Run: headless pygame with SDL's dummy video driver; simulated clock (each Clock.tick advances the game by its frame time, no real sleeping); random seed 0; keys injected as events and as key.get_pressed() state; mouse plan: one left click at the window centre at the start of phase 2, then a move to the lower-right quarter at the start of phase 3; restart key RETURN tapped at the start of phases 3 and 4.
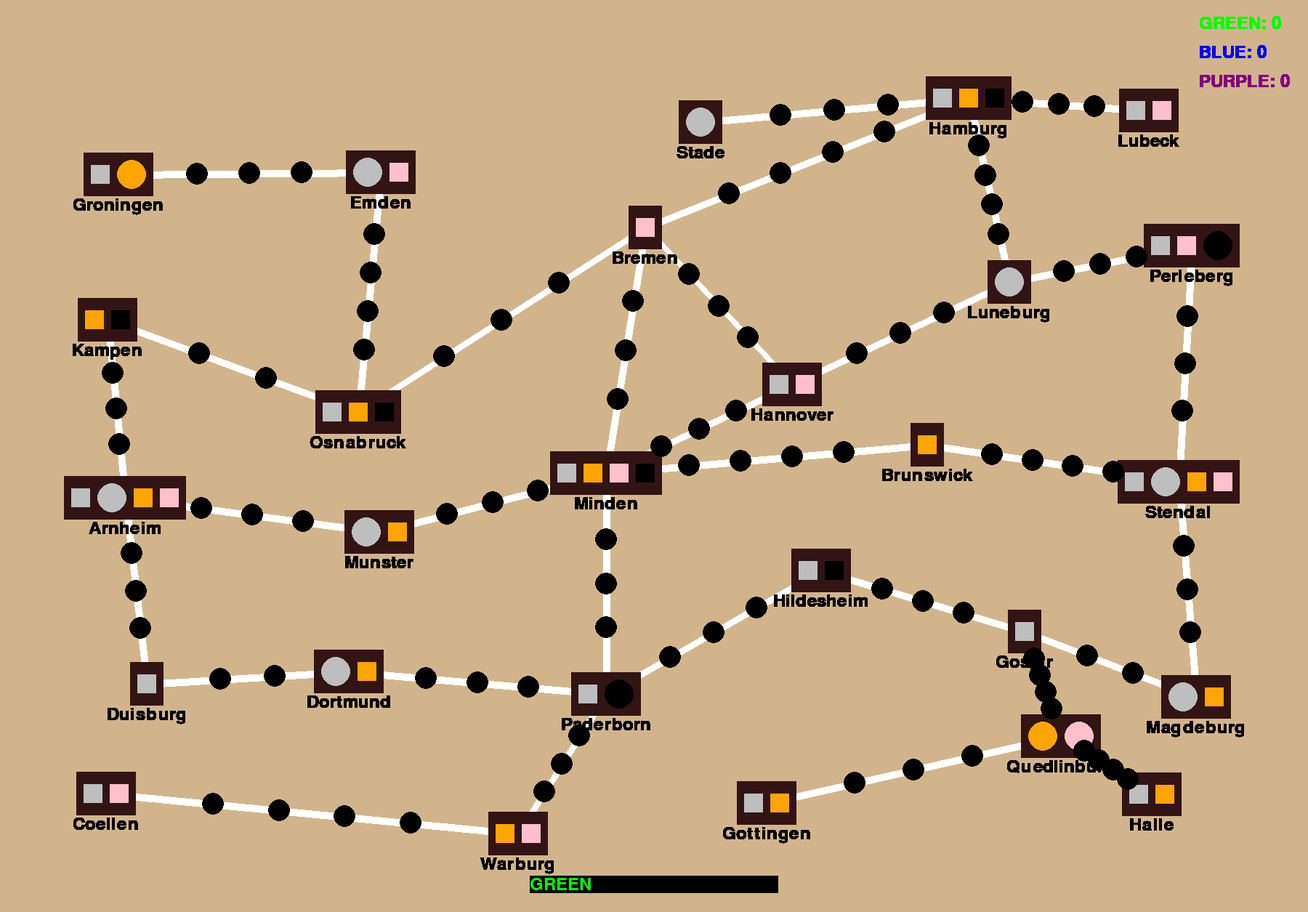
Frame 1 of 4 · flips 1–60 · no input
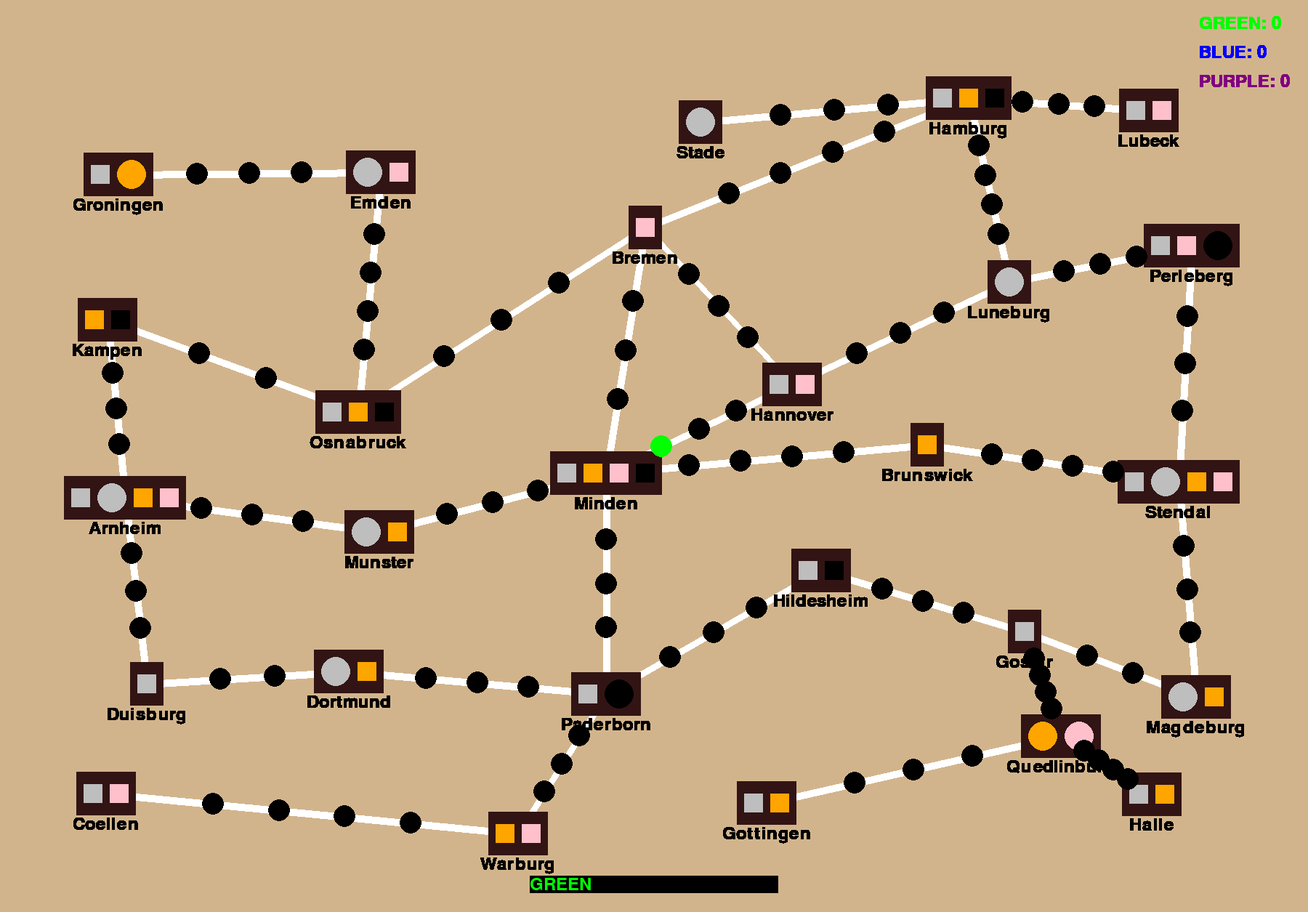
Frame 2 of 4 · flips 61–180 · clicked the window centre · tapped SPACE, RETURN · held RIGHT (→), D
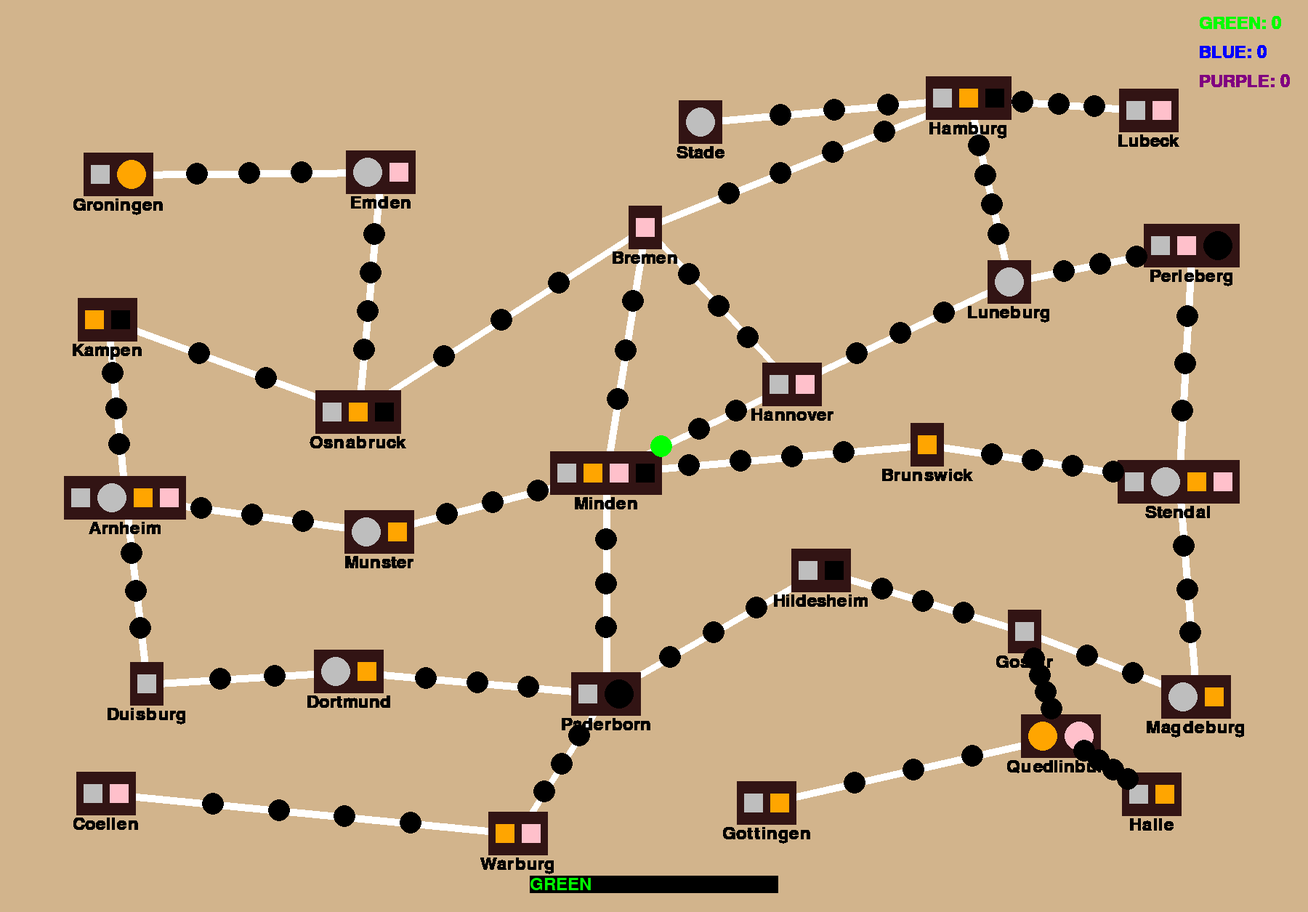
Frame 3 of 4 · flips 181–300 · moved the mouse to the lower-right quarter · tapped RETURN · held DOWN (↓), S
Frame 4 of 4 · flips 301–420 · tapped RETURN · held LEFT (←), A, UP (↑), W · screen unchanged from frame 3, image omitted

The pygame program that drew these frames:

import pygame
import sys

# Define Constants
WIDTH, HEIGHT = 1800, 1255
CITY_RADIUS = 30
POST_RADIUS = 15
CITY_NAME_OFFSET = 60
CIRCLE_RADIUS = 20
SQUARE_SIZE = 26

# Color variables
WHITE = (255, 255, 255)
BLACK = (0, 0, 0)
GREY = (192, 192, 192)
PINK = (255, 192, 203)
TAN = (210, 180, 140)
GREEN = (0, 255, 0)
BLUE = (0, 0, 255)
PURPLE = (128, 0, 128)
BLACKISH_BROWN = (50, 20, 20)

COLOR_NAMES = {
    GREEN: "GREEN",
    BLUE: "BLUE",
    PURPLE: "PURPLE",
    GREY: "GREY",
    PINK: "PINK",
    BLACK: "BLACK",
    TAN: "TAN",
}

cities = []

pygame.init()

win = pygame.display.set_mode((WIDTH, HEIGHT))
pygame.display.set_caption('Hansa Sample Game')
font = pygame.font.Font(None, 36)
win.fill(TAN)

class Player:
    def __init__(self, color, actions):
        self.color = color
        self.actions = actions
        self.score = 0  # Initialize score to 0 for each player

class Post:
    def __init__(self, pos):
        self.pos = pos
        self.color = BLACK

class Office:
    def __init__(self, office_type, color, awards_points):
        self.office_type = office_type  # "circle" or "square"
        self.color = color
        self.awards_points = awards_points
        self.controller = None  # Initialize controller as None

class City:
    def __init__(self, name, position, color):
        self.name = name
        self.pos = position
        self.color = color
        self.routes = []
        self.controller = None  # Player controlling the city
        self.offices = []  # List of offices within the city
        self.width = 0
        self.height = 0
        self.midpoint = (0, 0)  # Initialize midpoint with (0, 0)

    def add_route(self, route):
        self.routes.append(route)

    def change_color(self, new_color):
        self.color = new_color
    
    def add_office(self, office):
        self.offices.append(office)

    def update_office_ownership(self, player, color):
        for office in self.offices:
            if office.controller is None:
                office.controller = player
                office.color = color
                break

    def update_city_size(self, width, height):
        self.width = width
        self.height = height
        self.midpoint = (self.pos[0] + self.width / 2, self.pos[1] + self.height / 2)

    def get_controller(self):
        if not self.offices:
            return None  # No offices in the city

        # Determine the player controlling the rightmost office
        rightmost_office = self.offices[-1]
        rightmost_player = rightmost_office.controller

        # Count the number of players controlling offices in the city
        player_counts = {}
        for office in self.offices:
            if office.controller is not None:
                if office.controller in player_counts:
                    player_counts[office.controller] += 1
                else:
                    player_counts[office.controller] = 1

        if not player_counts:
            return None  # No offices controlled by any player in the city

        # Find the maximum number of offices controlled by a single player
        max_offices = max(player_counts.values())

        # Check if there's a tie for the number of offices controlled
        if list(player_counts.values()).count(max_offices) == 1:
            # If there's no tie, return the player controlling the rightmost office
            self.controller = rightmost_player
            return rightmost_player
        else:
            # If there's a tie, return the rightmost player among those controlling the same number of offices
            tied_players = [player for player, offices in player_counts.items() if offices == max_offices]
            self.controller = max(tied_players, key=lambda player: self.offices[::-1].index(next(office for office in self.offices[::-1] if office.controller == player)))
            return max(tied_players, key=lambda player: self.offices[::-1].index(next(office for office in self.offices[::-1] if office.controller == player)))

class Route:
    def __init__(self, cities, num_posts, has_bonus_marker=False):
        self.cities = cities
        for city in cities:
            city.add_route(self)
        self.num_posts = num_posts
        self.has_bonus_marker = has_bonus_marker
        self.posts = self.create_posts()
            # Draw the roads
        pygame.draw.line(win, WHITE, self.cities[0].midpoint, self.cities[1].midpoint, 10)

    def create_posts(self, buffer=0.1):
        city1, city2 = self.cities
        posts = []

        for i in range(1, self.num_posts + 1):
            # Adjust the buffer to control the post distribution
            t = i / (self.num_posts + 1)
            t = buffer + (1 - 2 * buffer) * t

            pos = (
                city1.midpoint[0] + t * (city2.midpoint[0] - city1.midpoint[0]),
                city1.midpoint[1] + t * (city2.midpoint[1] - city1.midpoint[1])
            )
            posts.append(Post(pos))

        return posts

    def find_empty_post(self):
        for post in self.posts:
            if post.color == BLACK:
                return post
        return None
    
    def is_controlled_by(self, player):
        return all(post.color == player.color for post in self.posts)

    def is_complete(self):
        for post in self.posts:
            if post.color == BLACK:
                return False
        return True
        
class Scoreboard:
    def __init__(self, players):
        self.players = players
        self.font = pygame.font.SysFont(None, 36)
        self.score_positions = [(WIDTH - 150, i*40 + 20) for i in range(len(players))]

    def draw(self, window):
        for i, player in enumerate(self.players):
            color_name = COLOR_NAMES[player.color]
            score_text = self.font.render(f"{color_name}: {player.score}", True, player.color)
            window.blit(score_text, self.score_positions[i])

DISTANCE_BETWEEN = 0
BUFFER = 10  # Buffer around the rectangle
SPACING = 10  # Increased spacing between the shapes

def set_city_width():
    for city in cities:
        num_offices = len(city.offices)
        
        # Calculate the number of offices for each type (circle and square)
        num_circle_offices = sum(1 for office in city.offices if office.office_type == "circle")
        num_square_offices = num_offices - num_circle_offices
        
        # Calculate the rectangle dimensions based on the actual number of offices
        RECT_WIDTH = (
            num_circle_offices * (CIRCLE_RADIUS * 2) +  # Total width of circle offices
            num_square_offices * SQUARE_SIZE +  # Total width of square offices
            2 * BUFFER +  # Buffer at the beginning and end
            SPACING*(num_offices - 1)
        )
        RECT_HEIGHT = max(CIRCLE_RADIUS * 2, SQUARE_SIZE) + BUFFER * 2
        city.update_city_size(RECT_WIDTH, RECT_HEIGHT)

# Define cities
GRONINGEN = City('Groningen', (115, 210), BLACKISH_BROWN)
GRONINGEN.add_office(Office("square", "grey", True))  # Square office that awards 1 point if claimed
GRONINGEN.add_office(Office("circle", "orange", False)) 
cities.append(GRONINGEN)

EMDEN = City('Emden', (476, 207), BLACKISH_BROWN)
EMDEN.add_office(Office("circle", "grey", False))
EMDEN.add_office(Office("square", "pink", False))
cities.append(EMDEN)

OSNABRUCK = City('Osnabruck', (434, 537), BLACKISH_BROWN)
OSNABRUCK.add_office(Office("square", "grey", False))
OSNABRUCK.add_office(Office("square", "orange", False))
OSNABRUCK.add_office(Office("square", "black", False))
cities.append(OSNABRUCK)

KAMPEN = City('Kampen', (107, 410), BLACKISH_BROWN)
KAMPEN.add_office(Office("square", "orange", False))
KAMPEN.add_office(Office("square", "black", False))
cities.append(KAMPEN)

ARNHEIM = City('Arnheim', (88, 655), BLACKISH_BROWN)
ARNHEIM.add_office(Office("square", "grey", False))
ARNHEIM.add_office(Office("circle", "grey", False))
ARNHEIM.add_office(Office("square", "orange", False))
ARNHEIM.add_office(Office("square", "pink", False))
cities.append(ARNHEIM)

DUISBURG = City('Duisburg', (179, 911), BLACKISH_BROWN)
DUISBURG.add_office(Office("square", "grey", False))
cities.append(DUISBURG)

DORTMUND = City('Dortmund', (432, 894), BLACKISH_BROWN)
DORTMUND.add_office(Office("circle", "grey", False))
DORTMUND.add_office(Office("square", "orange", False))
cities.append(DORTMUND)

MUNSTER = City('Munster', (474, 702), BLACKISH_BROWN)
MUNSTER.add_office(Office("circle", "grey", False))
MUNSTER.add_office(Office("square", "orange", False))
cities.append(MUNSTER)

COELLEN = City('Coellen', (105, 1062), BLACKISH_BROWN)
COELLEN.add_office(Office("square", "grey", True))
COELLEN.add_office(Office("square", "pink", False))
cities.append(COELLEN)

WARBURG = City('Warburg', (672, 1117), BLACKISH_BROWN)
WARBURG.add_office(Office("square", "orange", True))
WARBURG.add_office(Office("square", "pink", False))
cities.append(WARBURG)

PADERBORN = City('Paderborn', (786, 925), BLACKISH_BROWN)
PADERBORN.add_office(Office("square", "grey", False))
PADERBORN.add_office(Office("circle", "black", False))
cities.append(PADERBORN)

MINDEN = City('Minden', (757, 621), BLACKISH_BROWN)
MINDEN.add_office(Office("square", "grey", False))
MINDEN.add_office(Office("square", "orange", False))
MINDEN.add_office(Office("square", "pink", False))
MINDEN.add_office(Office("square", "black", False))
cities.append(MINDEN)

BREMEN = City('Bremen', (865, 283), BLACKISH_BROWN)
BREMEN.add_office(Office("square", "pink", False))
cities.append(BREMEN)

STADE = City('Stade', (934, 138), BLACKISH_BROWN)
STADE.add_office(Office("circle", "grey", True))
cities.append(STADE)

HANNOVER = City('Hannover', (1049, 499), BLACKISH_BROWN)
HANNOVER.add_office(Office("square", "grey", False))
HANNOVER.add_office(Office("square", "pink", False))
cities.append(HANNOVER)

HILDESHEIM = City('Hildesheim', (1089, 755), BLACKISH_BROWN)
HILDESHEIM.add_office(Office("square", "grey", False))
HILDESHEIM.add_office(Office("square", "black", False))
cities.append(HILDESHEIM)

GOTTINGEN = City('Gottingen', (1014, 1075), BLACKISH_BROWN)
GOTTINGEN.add_office(Office("square", "grey", False))
GOTTINGEN.add_office(Office("square", "orange", False))
cities.append(GOTTINGEN)

QUEDLINBURG = City('Quedlinburg', (1405, 983), BLACKISH_BROWN)
QUEDLINBURG.add_office(Office("circle", "orange", False))
QUEDLINBURG.add_office(Office("circle", "pink", False))
cities.append(QUEDLINBURG)

GOSLAR = City('Goslar', (1387, 839), BLACKISH_BROWN)
GOSLAR.add_office(Office("square", "grey", True))
cities.append(GOSLAR)

BRUNSWICK = City('Brunswick', (1253, 582), BLACKISH_BROWN)
BRUNSWICK.add_office(Office("square", "orange", True))
cities.append(BRUNSWICK)

LUNEBURG = City('Luneburg', (1359, 358), BLACKISH_BROWN)
LUNEBURG.add_office(Office("circle", "grey", True))
cities.append(LUNEBURG)

HAMBURG = City('Hamburg', (1274, 105), BLACKISH_BROWN)
HAMBURG.add_office(Office("square", "grey", False))
HAMBURG.add_office(Office("square", "orange", False))
HAMBURG.add_office(Office("square", "black", False))
cities.append(HAMBURG)

LUBECK = City('Lubeck', (1540, 122), BLACKISH_BROWN)
LUBECK.add_office(Office("square", "grey", True))
LUBECK.add_office(Office("square", "pink", False))
cities.append(LUBECK)

PERLEBERG = City('Perleberg', (1574, 308), BLACKISH_BROWN)
PERLEBERG.add_office(Office("square", "grey", False))
PERLEBERG.add_office(Office("square", "pink", False))
PERLEBERG.add_office(Office("circle", "black", False))
cities.append(PERLEBERG)

STENDAL = City('Stendal', (1538, 633), BLACKISH_BROWN)
STENDAL.add_office(Office("square", "grey", False))
STENDAL.add_office(Office("circle", "grey", False))
STENDAL.add_office(Office("square", "orange", False))
STENDAL.add_office(Office("square", "pink", False))
cities.append(STENDAL)

MAGDEBURG = City('Magdeburg', (1598, 929), BLACKISH_BROWN)
MAGDEBURG.add_office(Office("circle", "grey", False))
MAGDEBURG.add_office(Office("square", "orange", False))
cities.append(MAGDEBURG)

HALLE = City('Halle', (1544, 1063), BLACKISH_BROWN)
HALLE.add_office(Office("square", "grey", True))
HALLE.add_office(Office("square", "orange", False))
cities.append(HALLE)
set_city_width()

# Define players
players = [Player(GREEN, 2), Player(BLUE, 1), Player(PURPLE, 1)]
scoreboard = Scoreboard(players)
current_player = players[0]

# Define routes
routes = [
    Route([GRONINGEN, EMDEN], 3),
    Route([EMDEN, OSNABRUCK], 4),
    Route([KAMPEN, OSNABRUCK], 2),
    Route([KAMPEN, ARNHEIM], 3),
    Route([ARNHEIM, DUISBURG], 3),
    Route([ARNHEIM, MUNSTER], 3),
    Route([DUISBURG, DORTMUND], 2),
    Route([OSNABRUCK, BREMEN], 3, True),
    Route([MUNSTER, MINDEN], 3),
    Route([BREMEN, MINDEN], 3),
    Route([MINDEN, PADERBORN], 3),
    Route([DORTMUND, PADERBORN], 3),
    Route([COELLEN, WARBURG], 4),
    Route([PADERBORN, WARBURG], 3),
    Route([STADE, HAMBURG], 3),
    Route([BREMEN, HAMBURG], 4),
    Route([MINDEN, HANNOVER], 3),
    Route([BREMEN, HANNOVER], 3),
    Route([PADERBORN, HILDESHEIM], 3),
    Route([HANNOVER, LUNEBURG], 3),
    Route([MINDEN, BRUNSWICK], 4),
    Route([LUBECK, HAMBURG], 3),
    Route([LUNEBURG, HAMBURG], 4),
    Route([LUNEBURG, PERLEBERG], 3, True),
    Route([STENDAL, PERLEBERG], 3),
    Route([STENDAL, BRUNSWICK], 4),
    Route([STENDAL, MAGDEBURG], 3),
    Route([GOSLAR, MAGDEBURG], 2),
    Route([GOSLAR, QUEDLINBURG], 4),
    Route([GOSLAR, HILDESHEIM], 3, True),
    Route([HALLE, QUEDLINBURG], 4),
    Route([GOTTINGEN, QUEDLINBURG], 3),
]

def redraw_window():
    # Draw scoreboard
    scoreboard.draw(win)

    # Draw cities and their offices
    for city in cities:
        # Calculate the position of the rectangle
        rect_x = city.pos[0]
        rect_y = city.pos[1]

        # Draw the city itself with the calculated RECT_WIDTH and RECT_HEIGHT
        pygame.draw.rect(win, city.color, (rect_x, rect_y, city.width, city.height))
        text = font.render(city.name, True, BLACK)
        text_width = text.get_width()
        text_x = city.pos[0] + (city.width - text_width) // 2
        text_y = city.pos[1] + city.height  # Place text just below the city rectangle
        win.blit(text, (text_x, text_y))

        start_x = rect_x + BUFFER  # Starting x-coordinate within the rectangle
        start_y = rect_y + city.height // 2 - SQUARE_SIZE // 2  # Centered vertically in the rectangle

        for i, office in enumerate(city.offices):
            if i > 0:
                if office.office_type == "square":
                    # Calculate the x-coordinate of the square office
                    square_x = start_x
                    square_y = rect_y + city.height // 2 - SQUARE_SIZE // 2
                    pygame.draw.rect(win, office.color, (square_x, square_y, SQUARE_SIZE, SQUARE_SIZE))
                    # Update the starting x-coordinate for the next office (square)
                    start_x += SQUARE_SIZE + SPACING
                else:
                    # Calculate the x-coordinate of the circle office
                    circle_x = start_x + CIRCLE_RADIUS
                    circle_y = start_y + SQUARE_SIZE // 2
                    pygame.draw.circle(win, office.color, (circle_x, circle_y), CIRCLE_RADIUS)
                    # Update the starting x-coordinate for the next office (circle)
                    start_x += CIRCLE_RADIUS * 2 + SPACING
            else:
                if office.office_type == "square":
                    # Calculate the x-coordinate of the square office
                    square_x = start_x
                    square_y = rect_y + city.height // 2 - SQUARE_SIZE // 2
                    pygame.draw.rect(win, office.color, (square_x, square_y, SQUARE_SIZE, SQUARE_SIZE))
                    # Update the starting x-coordinate for the next office (square)
                    start_x += SQUARE_SIZE + SPACING
                else:
                    # Calculate the x-coordinate of the circle office
                    circle_x = start_x + CIRCLE_RADIUS
                    circle_y = start_y + SQUARE_SIZE // 2
                    pygame.draw.circle(win, office.color, (circle_x, circle_y), CIRCLE_RADIUS)
                    # Update the starting x-coordinate for the next office (circle)
                    start_x += CIRCLE_RADIUS * 2 + SPACING
    # Draw routes
    for route in routes:
        # pygame.draw.line(win, WHITE, route.cities[0].pos, route.cities[1].pos, 6)
        for post in route.posts:
            pygame.draw.circle(win, post.color, post.pos, POST_RADIUS)

    # Draw current player and remaining actions
    text_color = (0, 0, 0)  # Black color
    player_color_text = font.render(COLOR_NAMES[current_player.color], True, current_player.color)
    actions_text = font.render(f"Actions Remaining: {current_player.actions}", True, text_color)

    # Combine the two text surfaces and blit them onto the window
    text = pygame.Surface((player_color_text.get_width() + actions_text.get_width(), player_color_text.get_height()))
    text.blit(player_color_text, (0, 0))
    text.blit(actions_text, (player_color_text.get_width(), 0))

    win.blit(text, (WIDTH // 2 - text.get_width() // 2, HEIGHT - 50))

def find_empty_post_in_adjacent_routes(city, route_to_exclude):
    for adjacent_route in city.routes:
        if adjacent_route != route_to_exclude:
            empty_post = adjacent_route.find_empty_post()
            if empty_post:
                return empty_post
    return None

def find_empty_post_in_next_level_routes(city, route_to_exclude):
    for adjacent_route in city.routes:
        if adjacent_route != route_to_exclude:
            for next_city in adjacent_route.cities:
                if next_city != city:
                    empty_post = find_empty_post_in_adjacent_routes(next_city, adjacent_route)
                    if empty_post:
                        return empty_post
    return None

def end_game(winning_player):
    while True:
        for event in pygame.event.get():
            if event.type == pygame.QUIT:
                pygame.quit()
                sys.exit()
            elif event.type == pygame.KEYUP:
                if event.key == pygame.K_RETURN:
                    pygame.quit()
                    sys.exit()

        win.fill((255, 255, 255, 80))  # semi-transparent white background
        winner_text = font.render(f"Game Over! {COLOR_NAMES[winning_player.color]} wins!", True, winning_player.color)
        rect = winner_text.get_rect()
        rect.center = win.get_rect().center
        win.blit(winner_text, rect)
        pygame.display.update()

def score_route(route):
    # Allocate points
    for city in route.cities:
        player = city.get_controller()
        if player is not None:
            player.score += 1
    # Check for the game-ending condition after all points have been allocated
    for player in players:
        if player.score >= 3:
            end_game(player)

def handle_click(pos, button):
    for route in routes:
        for post in route.posts:
            if abs(post.pos[0]-pos[0]) < POST_RADIUS and abs(post.pos[1]-pos[1]) < POST_RADIUS:
                if button == 1 and post.color == BLACK and current_player.actions > 0:  # left click
                    post.color = current_player.color
                    current_player.actions -= 1
                    if current_player.actions == 0:
                        next_player()
                    return  # an action was performed, so return

                elif button == 3 and post.color != BLACK and post.color != current_player.color and current_player.actions > 0:  # right click
                    displaced_player_color = post.color
                    post.color = current_player.color
                    current_player.actions -= 1
                    if current_player.actions == 0:
                        next_player()
                    displaced = False
                    for city in route.cities:
                        empty_post = find_empty_post_in_adjacent_routes(city, route)
                        if empty_post:
                            empty_post.color = displaced_player_color
                            displaced = True
                            break
                    if not displaced:
                        for city in route.cities:
                            empty_post = find_empty_post_in_next_level_routes(city, route)
                            if empty_post:
                                empty_post.color = displaced_player_color
                                break
                    return  # an action was performed, so return

    for city in cities:  # iterate through cities
        if (city.pos[0] < pos[0] < city.pos[0] + city.width) and (city.pos[1] < pos[1] < city.pos[1] + city.height) and button == 1 and current_player.actions > 0:
            for route in city.routes:
                if route.is_controlled_by(current_player) and city.controller is None:  # check if route is controlled and city is unclaimed
                    score_route(route)  # score the route before claiming the city
                    city.update_office_ownership(current_player, current_player.color)
                    for post in route.posts:
                        if post.color == current_player.color:  # remove player's posts from route
                            post.color = BLACK
                    current_player.actions -= 1
                    if current_player.actions == 0:  # if no actions left for current player
                        next_player()  # switch to the next player
                    for player in players:
                        if player.score >= 3:
                            end_game(player)
                    return  # an action was performed, so return
   
def next_player():
    global current_player
    current_player = players[(players.index(current_player)+1)%len(players)]
    current_player.actions = 2 if current_player.color == GREEN else 1

while True:
    for event in pygame.event.get():
        if event.type == pygame.QUIT:
            pygame.quit()
            sys.exit()
        elif event.type == pygame.MOUSEBUTTONUP:
            handle_click(pygame.mouse.get_pos(), event.button)

    # win.fill(BLACK)  # Clear the screen (fill it with BLACK)
    redraw_window()
    scoreboard.draw(win)  # Draw the scoreboard on the window
    pygame.display.flip()  # Update the screen
    pygame.time.delay(100)
